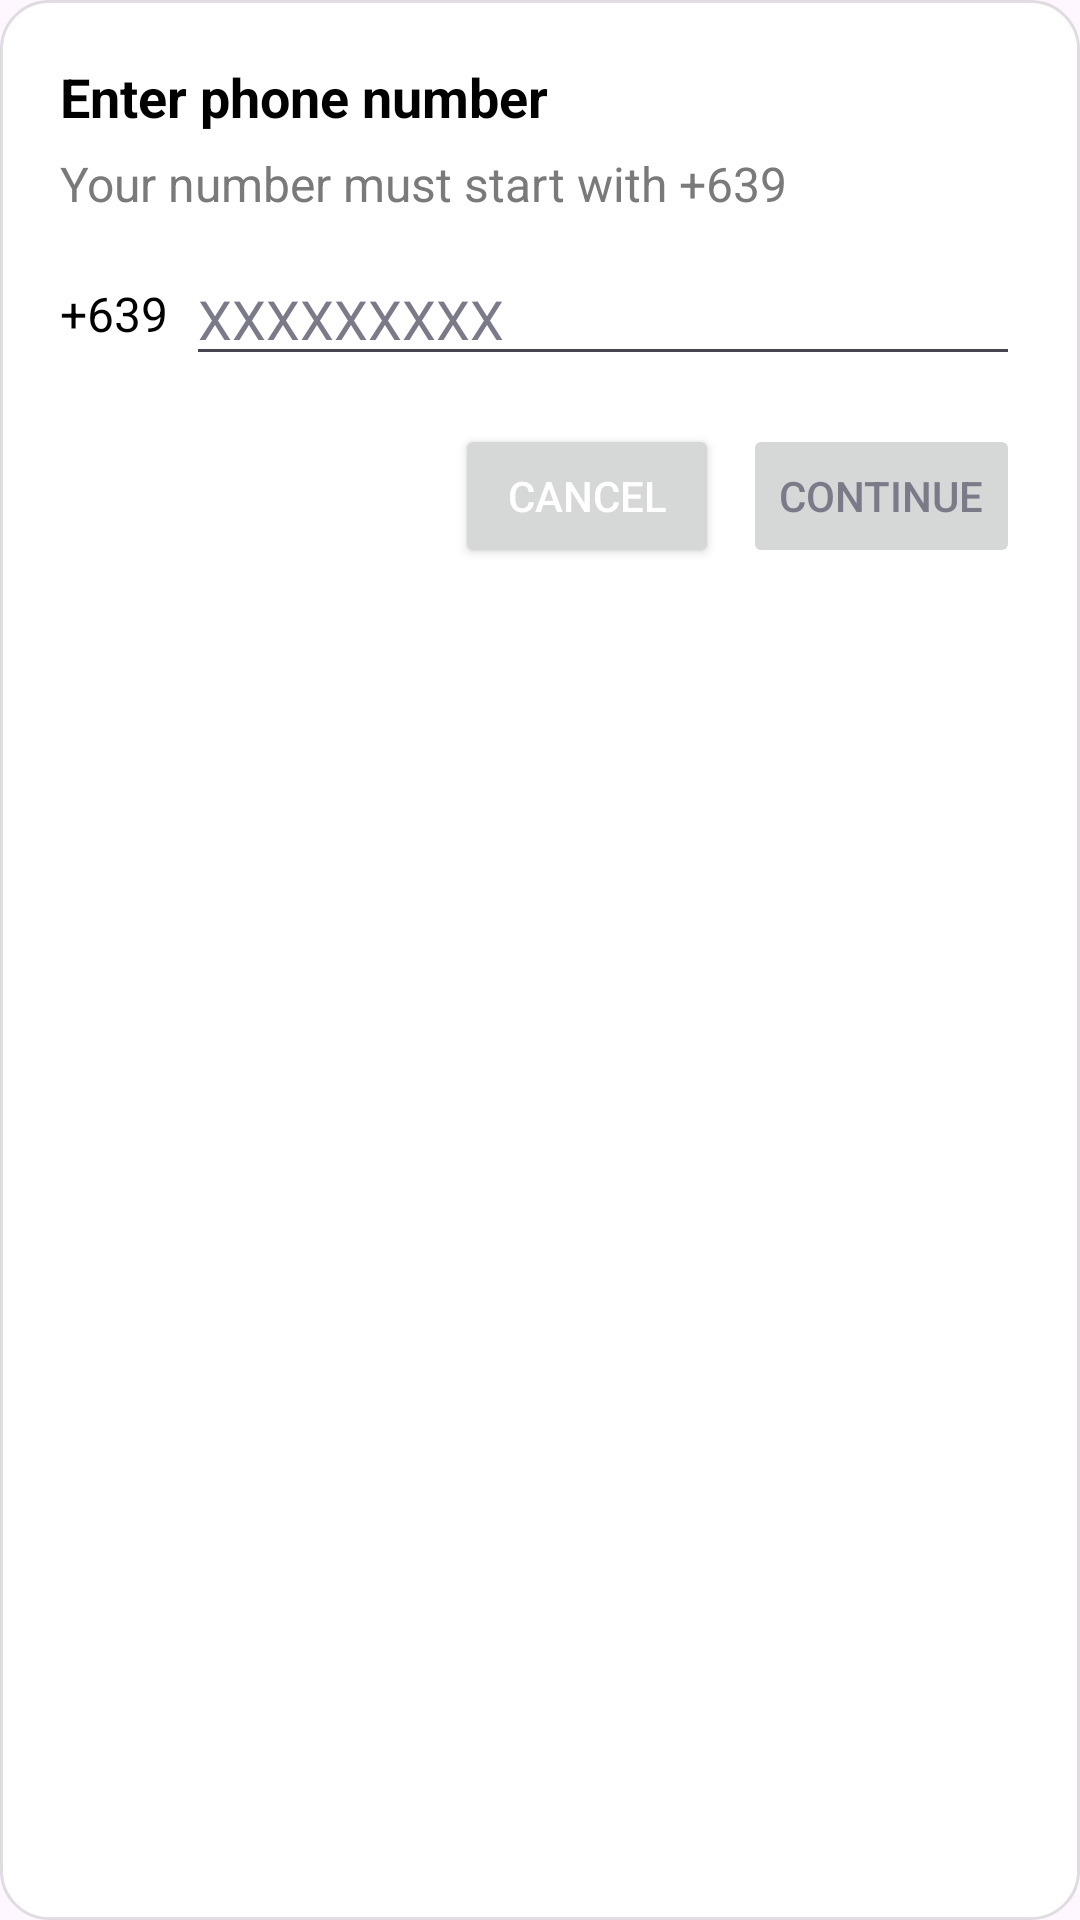

Produce the Android XML layout that renders to this screen, including the resource entries it uses.
<!-- AndroidManifest.xml: application theme Theme.Cyn -->
<!-- res/layout/dialog_phone_number.xml -->
<?xml version="1.0" encoding="utf-8"?>
<LinearLayout
    xmlns:android="http://schemas.android.com/apk/res/android"
    android:id="@+id/phoneRoot"
    android:layout_width="match_parent"
    android:layout_height="wrap_content"
    android:orientation="vertical"
    android:padding="20dp"
    android:background="@drawable/bg_dialog_rounded">

    <TextView
        android:id="@+id/textPhoneTitle"
        android:layout_width="match_parent"
        android:layout_height="wrap_content"
        android:text="Enter phone number"
        android:textStyle="bold"
        android:textSize="18sp"
        android:textColor="#000000" />

    <TextView
        android:id="@+id/textPhoneHint"
        android:layout_width="match_parent"
        android:layout_height="wrap_content"
        android:text="Your number must start with +639"
        android:layout_marginTop="6dp"
        android:textColor="#7A7A7A" />

    
    <LinearLayout
        android:id="@+id/phoneRow"
        android:layout_width="match_parent"
        android:layout_height="wrap_content"
        android:orientation="horizontal"
        android:gravity="center_vertical"
        android:layout_marginTop="12dp">

        <TextView
            android:id="@+id/textPrefix"
            android:layout_width="wrap_content"
            android:layout_height="wrap_content"
            android:text="+639"
            android:textSize="16sp"
            android:textColor="#000000"
            android:paddingEnd="6dp" />

        <EditText
            android:id="@+id/inputPhoneDigits"
            android:layout_width="0dp"
            android:layout_height="wrap_content"
            android:layout_weight="1"
            android:hint="XXXXXXXXX"
            android:inputType="number"
            android:maxLength="9"
            android:importantForAutofill="yes"
            android:autofillHints="phone"
            android:ems="9" />
    </LinearLayout>

    <TextView
        android:id="@+id/textPhoneError"
        android:layout_width="match_parent"
        android:layout_height="wrap_content"
        android:textColor="#D32F2F"
        android:text=""
        android:visibility="gone"
        android:layout_marginTop="4dp" />

    <LinearLayout
        android:layout_width="match_parent"
        android:layout_height="wrap_content"
        android:orientation="horizontal"
        android:gravity="end"
        android:layout_marginTop="16dp">

        <Button
            android:id="@+id/btnCancelPhone"
            android:layout_width="wrap_content"
            android:layout_height="wrap_content"
            android:textColor="@color/white"
            android:text="Cancel" />

        <Space
            android:layout_width="8dp"
            android:layout_height="0dp" />

        <Button
            android:id="@+id/btnConfirmPhone"
            android:layout_width="wrap_content"
            android:layout_height="wrap_content"
            android:textColor="@color/on_surface_variant"
            android:text="Continue"
            android:enabled="false" />
    </LinearLayout>
</LinearLayout>
<!-- resources referenced by this layout -->
<resources>
  <color name="on_surface_variant">#7A7A89</color>
  <color name="white">#FFFFFFFF</color>
  <!-- drawable bg_dialog_rounded (drawable) -->
  <?xml version="1.0" encoding="utf-8"?>
  <shape xmlns:android="http://schemas.android.com/apk/res/android">
      <solid android:color="@android:color/white" />
      <corners android:radius="16dp" />
      <stroke
          android:width="1dp"
          android:color="#1F000000" />
  </shape>
  <style name="Theme.Cyn" parent="Theme.Material3.Light.NoActionBar">
          <item name="colorPrimary">@color/black</item>
          <item name="colorOnPrimary">@color/black</item>
  
          <item name="android:statusBarColor">?attr/colorPrimary</item>
          <item name="android:windowLightStatusBar">true</item>
  
          <item name="editTextStyle">@style/Widget.Cyn.EditText</item>
          <item name="android:editTextStyle">@style/Widget.Cyn.EditText</item>
  
          <item name="android:textViewStyle">@style/Widget.Cyn.TextView</item>
  
      </style>
  <color name="black">#FF000000</color>
  <style name="Widget.Cyn.EditText" parent="Widget.AppCompat.EditText">
          <item name="android:textColor">@color/on_surface</item>
          <item name="android:textColorHint">@color/on_surface_variant</item>
      </style>
  <style name="Widget.Cyn.TextView" parent="Widget.AppCompat.TextView">
          <item name="android:textColor">@color/on_surface</item>
          <item name="android:textSize">@dimen/font_16</item>
          <item name="android:fontFamily">sans-serif</item>
      </style>
  <color name="on_surface">#0F0F12</color>
  <dimen name="font_16">16sp</dimen>
</resources>
